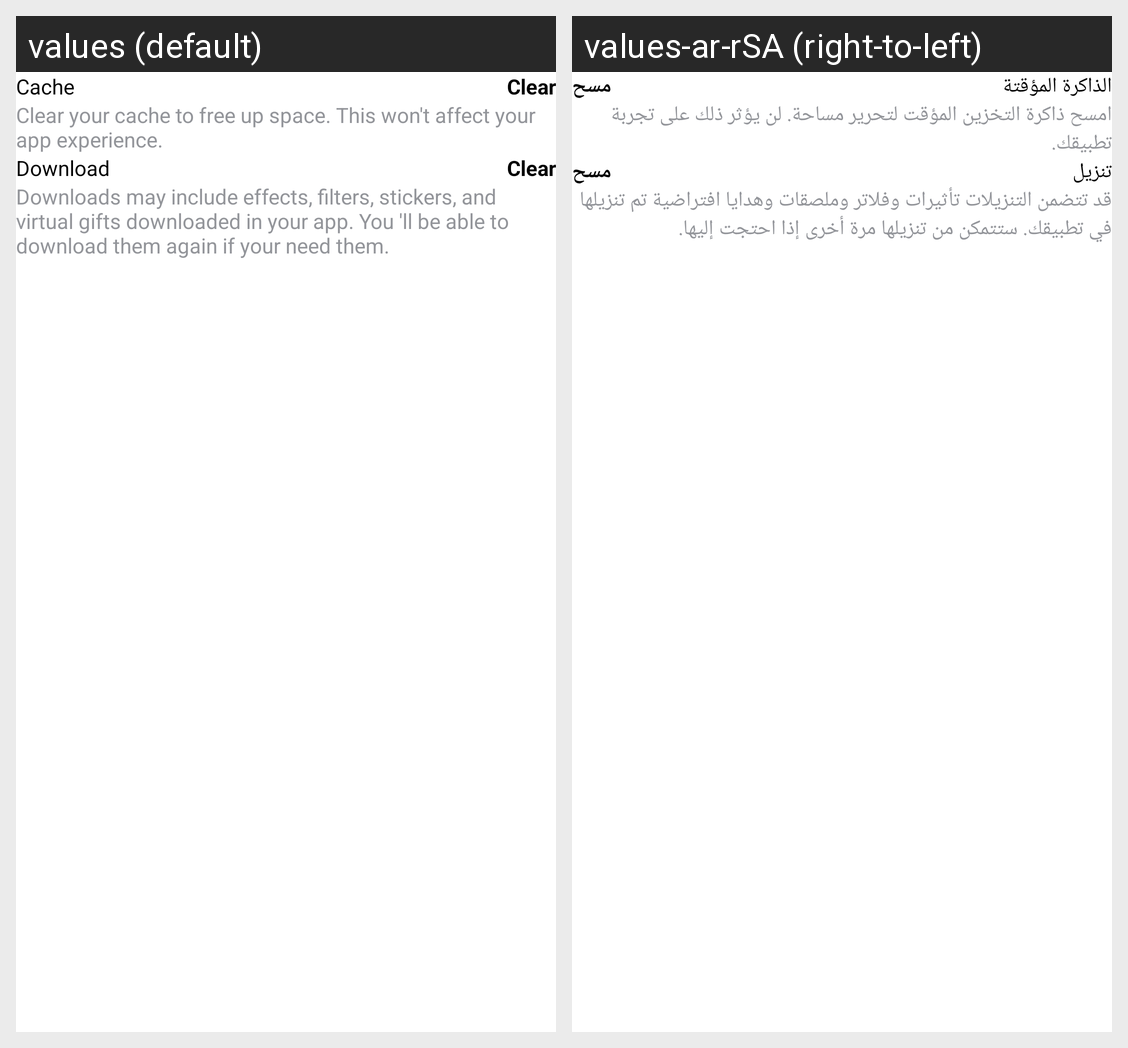

Strings drawn on this Android screen and how each of the app's shown locales translates them:
Android screen res/layout/activity_app_space_clear.xml rendered under 2 locales, left to right: values (default), values-ar-rSA (right-to-left). Device: Nexus 5 (rendered at 1080×1920; each locale shown at half size, 540×960, under a caption strip naming it); theme AppTheme.
Strings drawn on this screen, with the default value and each locale's value (text and hints the layout hard-codes, and strings that could not be matched under every locale, appear in the picture but are not listed):

cache
  values: Cache
  values-ar-rSA: الذاكرة المؤقتة

clear
  values: Clear
  values-ar-rSA: مسح

cache_clear_detail
  values: Clear your cache to free up space. This won't affect your app experience.
  values-ar-rSA: امسح ذاكرة التخزين المؤقت لتحرير مساحة. لن يؤثر ذلك على تجربة تطبيقك.

download
  values: Download
  values-ar-rSA: تنزيل

download_clear_detail
  values: Downloads may include effects, filters, stickers, and virtual gifts downloaded in your app. You 'll be able to download them again if your need them.
  values-ar-rSA: قد تتضمن التنزيلات تأثيرات وفلاتر وملصقات وهدايا افتراضية تم تنزيلها في تطبيقك. ستتمكن من تنزيلها مرة أخرى إذا احتجت إليها.
